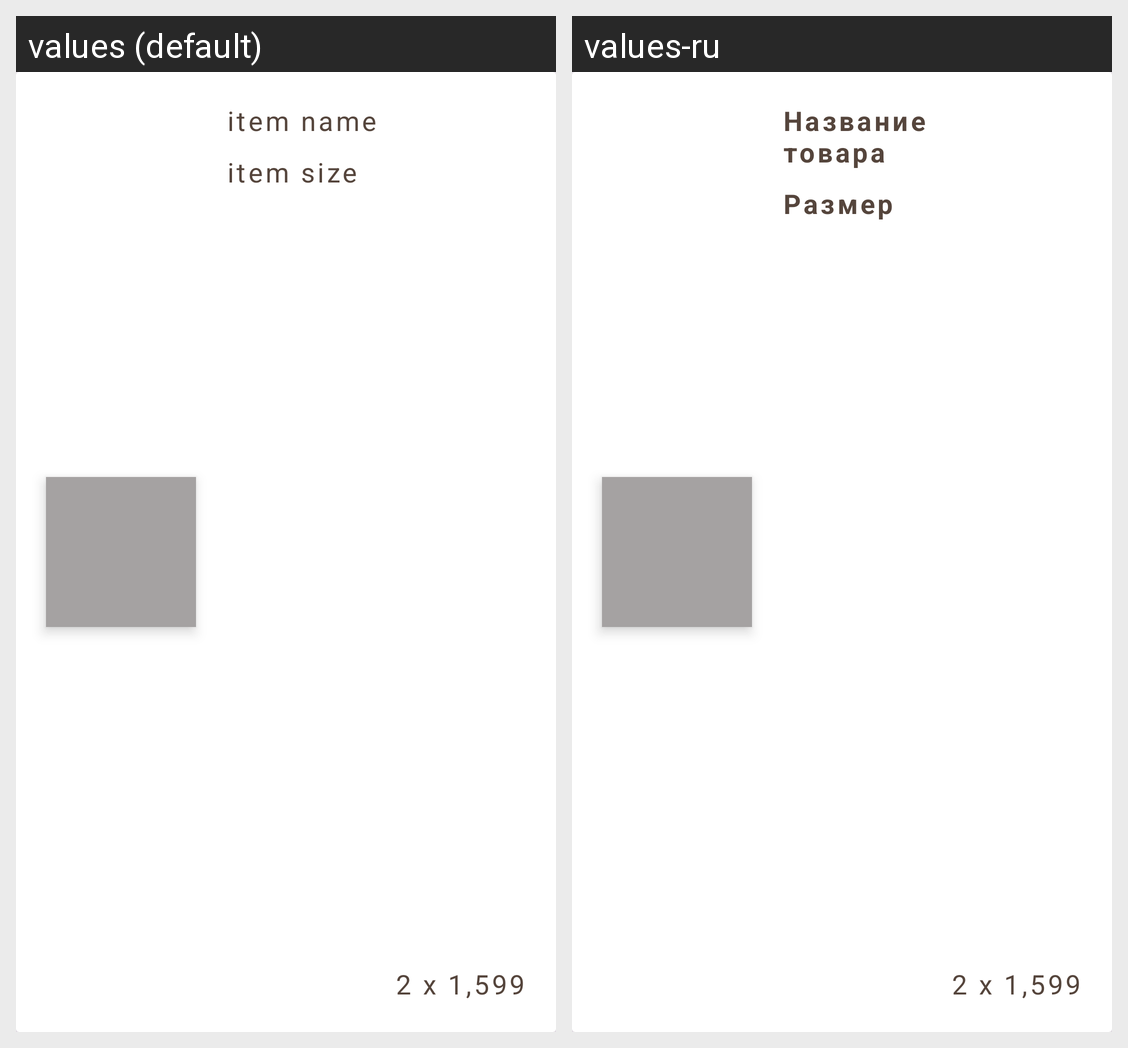

This grid shows one Android layout under two languages. Give, for every string resource on the screen, its name, the default text and each shown locale's text.
Android screen res/layout/payment_item_card.xml rendered under 2 locales, left to right: values (default), values-ru. Device: Nexus 5 (rendered at 1080×1920; each locale shown at half size, 540×960, under a caption strip naming it); theme Base.Theme.OnlineShopPoizon.
Strings drawn on this screen, with the default value and each locale's value (text and hints the layout hard-codes, and strings that could not be matched under every locale, appear in the picture but are not listed):

item_name
  values: item name
  values-ru: Название товара

item_size
  values: item size
  values-ru: Размер

_2_x_1_599
  values: 2 x 1,599
  values-ru: 2 x 1,599
